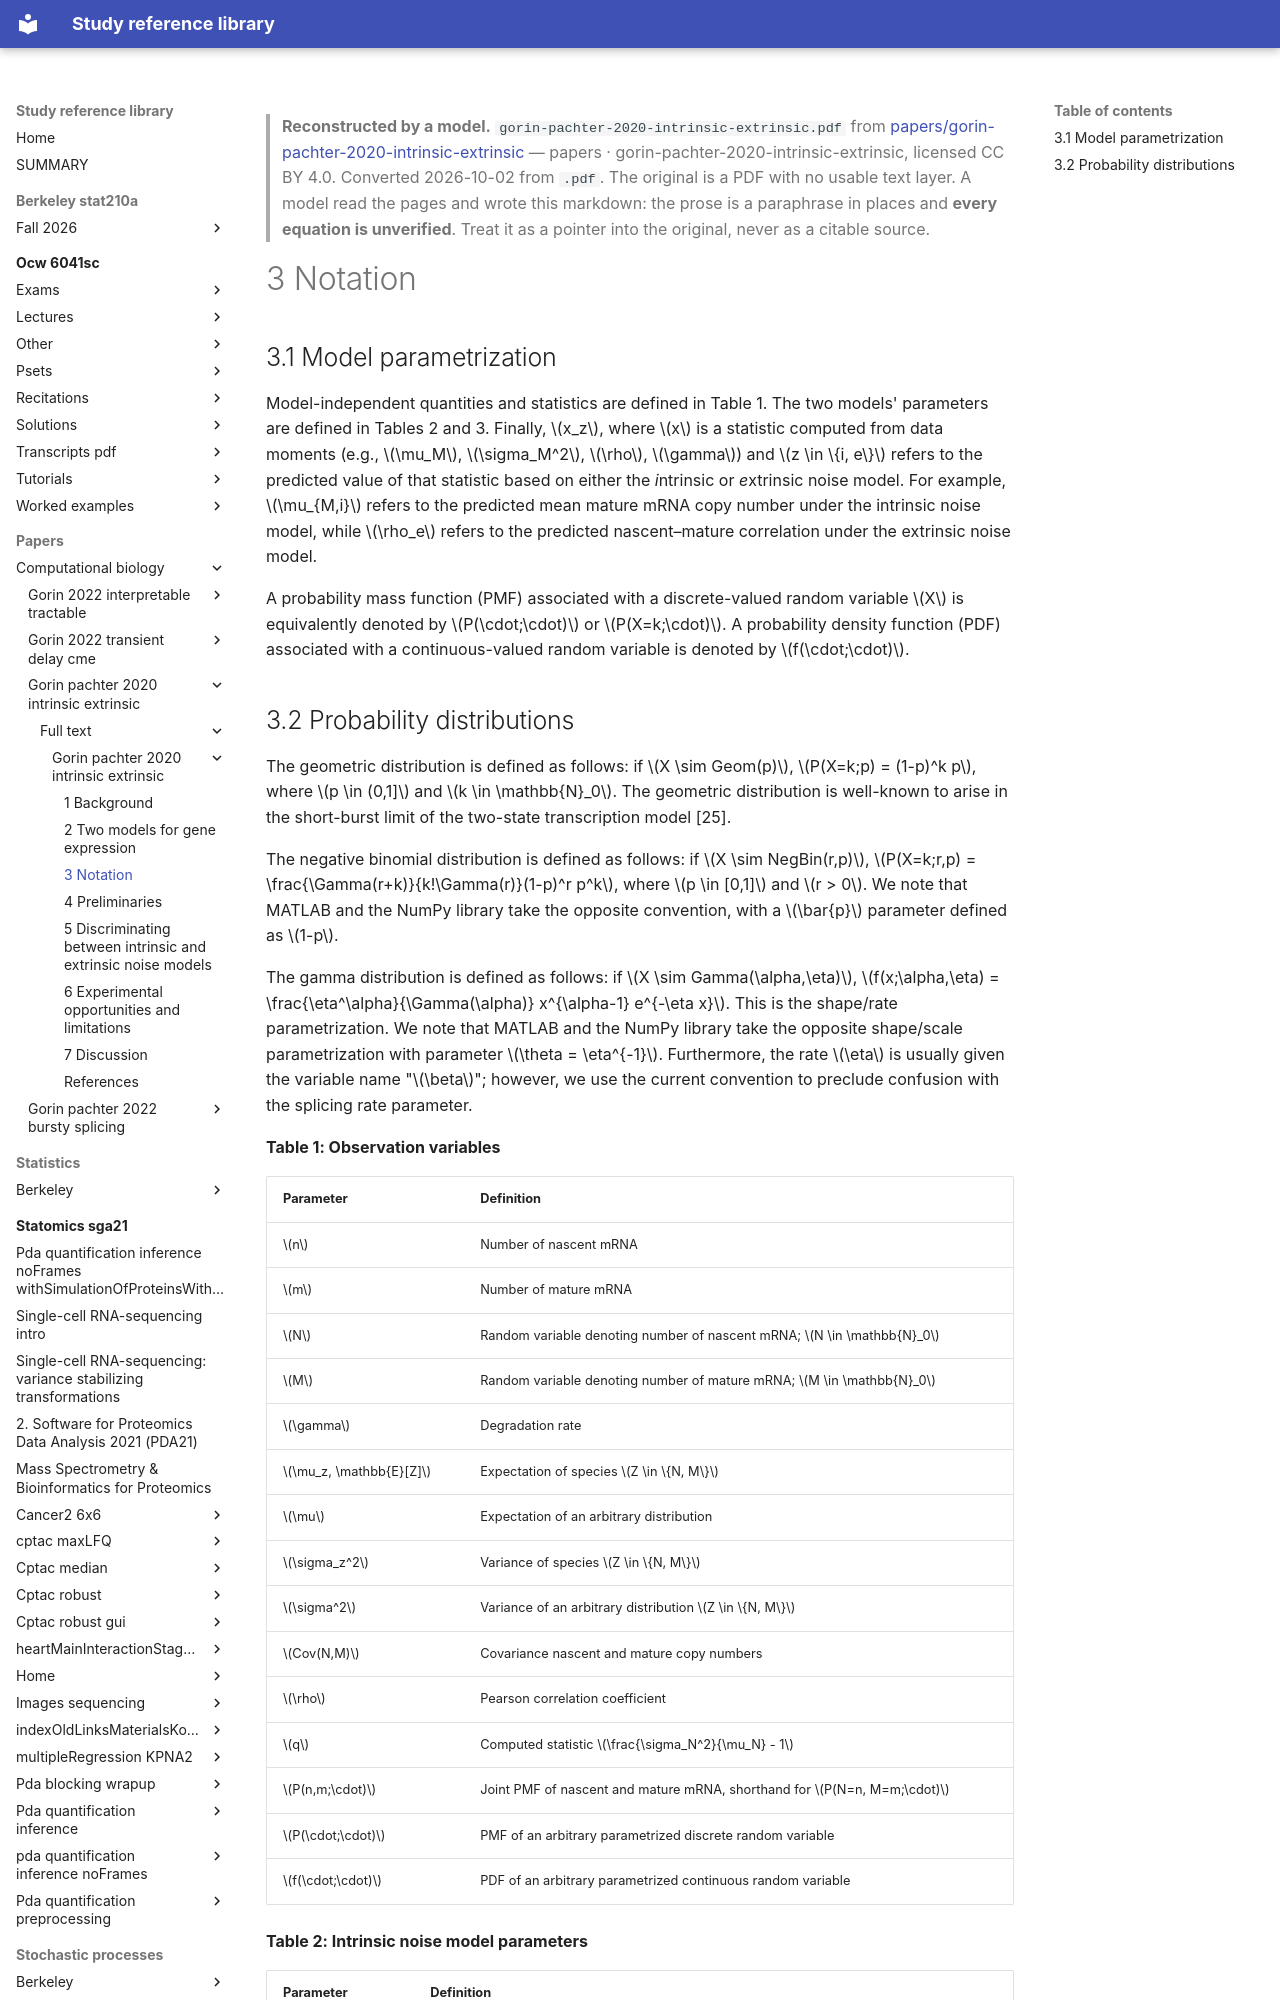

repository: Claptar/knowledge-base-library · page: papers/computational-biology/gorin-pachter-2020-intrinsic-extrinsic/full-text/gorin-pachter-2020-intrinsic-extrinsic/03-3-notation/index.html · generator: mkdocs

---
title: 3 Notation
source: https://doi.org/10.1101/2020.09.25.312868/
source_file: sources/papers/gorin-pachter-2020-intrinsic-extrinsic/gorin-pachter-2020-intrinsic-extrinsic.pdf
licence: CC BY 4.0
route: llm
fidelity: reconstructed
converted: '2026-10-02'
---

> **Reconstructed by a model.** `gorin-pachter-2020-intrinsic-extrinsic.pdf` from [papers/gorin-pachter-2020-intrinsic-extrinsic](https://doi.org/10.1101/2020.09.25.312868/) — papers · gorin-pachter-2020-intrinsic-extrinsic, licensed CC BY 4.0. Converted 2026-10-02 from `.pdf`. The original is a PDF with no usable text layer. A model read the pages and wrote this markdown: the prose is a paraphrase in places and **every equation is unverified**. Treat it as a pointer into the original, never as a citable source.

# 3 Notation

## 3.1 Model parametrization

Model-independent quantities and statistics are defined in Table 1. The two models' parameters
are defined in Tables 2 and 3. Finally, $x_z$, where $x$ is a statistic computed from data moments
(e.g., $\mu_M$, $\sigma_M^2$, $\rho$, $\gamma$) and $z \in \{i, e\}$ refers to the predicted value of
that statistic based on either the *i*ntrinsic or *e*xtrinsic noise model. For example, $\mu_{M,i}$
refers to the predicted mean mature mRNA copy number under the intrinsic noise model, while
$\rho_e$ refers to the predicted nascent–mature correlation under the extrinsic noise model.

A probability mass function (PMF) associated with a discrete-valued random variable $X$ is
equivalently denoted by $P(\cdot;\cdot)$ or $P(X=k;\cdot)$. A probability density function (PDF)
associated with a continuous-valued random variable is denoted by $f(\cdot;\cdot)$.
